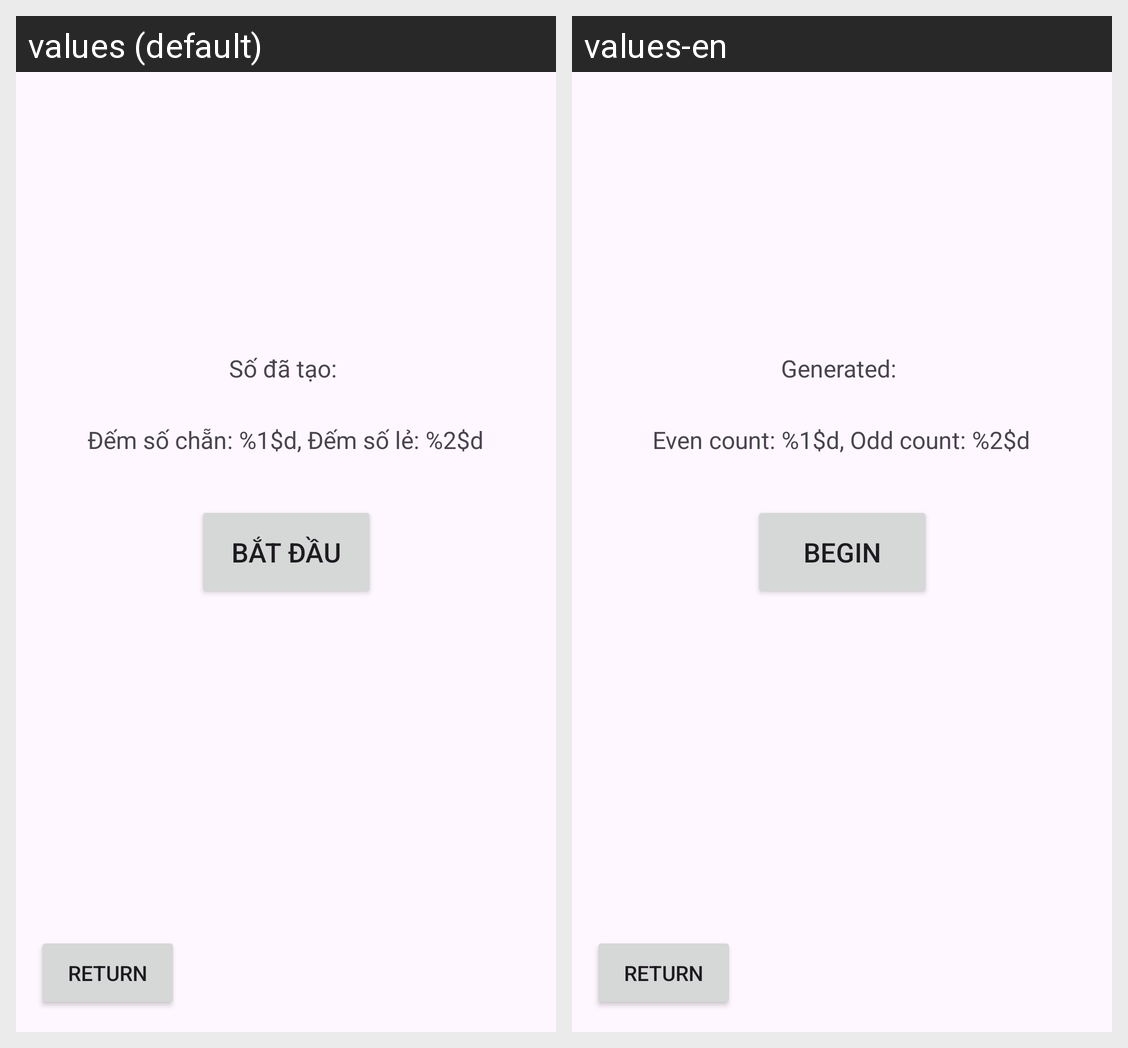

Strings drawn on this Android screen and how each of the app's shown locales translates them:
Android screen res/layout/activity_main2.xml rendered under 2 locales, left to right: values (default), values-en. Device: Nexus 5 (rendered at 1080×1920; each locale shown at half size, 540×960, under a caption strip naming it); theme Theme.Baitap01.
Strings drawn on this screen, with the default value and each locale's value (text and hints the layout hard-codes, and strings that could not be matched under every locale, appear in the picture but are not listed):

cau4Begin
  values: Bắt đầu
  values-en: Begin

cau4Generated
  values: Số đã tạo: 
  values-en: Generated: 

cau4Counter
  values: Đếm số chẵn: %1$d, Đếm số lẻ: %2$d
  values-en: Even count: %1$d, Odd count: %2$d
